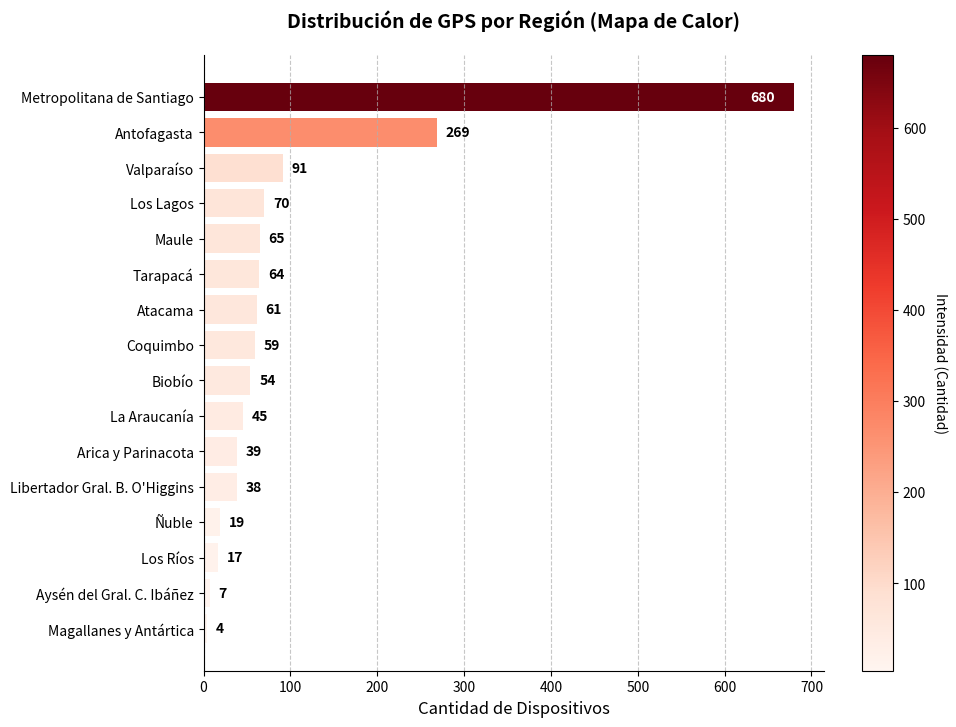

Recreate this plot in Python. (Note: this script raises an exception after producing the figure.)

import pandas as pd
import matplotlib.pyplot as plt
import matplotlib.colors as mcolors
import numpy as np

def generate_heatmap_mpl():
    data = {
        'Región': [
            'Antofagasta', 'Arica y Parinacota', 'Atacama', 
            'Aysén del Gral. C. Ibáñez', 'Biobío', 'Coquimbo', 
            'La Araucanía', "Libertador Gral. B. O'Higgins", 'Los Lagos', 
            'Los Ríos', 'Magallanes y Antártica', 'Maule', 
            'Metropolitana de Santiago', 'Ñuble', 'Tarapacá', 'Valparaíso'
        ],
        'GPS Count': [
            269, 39, 61, 
            7, 54, 59, 
            45, 38, 70, 
            17, 4, 65, 
            680, 19, 64, 91
        ]
    }
    
    df = pd.DataFrame(data)
    df = df.sort_values('GPS Count', ascending=True) # Sort for chart
    
    # Setup Plot
    fig, ax = plt.subplots(figsize=(10, 8))
    
    # Create Colormap
    norm = mcolors.Normalize(vmin=df['GPS Count'].min(), vmax=df['GPS Count'].max())
    cmap = plt.cm.Reds
    
    # Plot Horizontal Bars
    bars = ax.barh(df['Región'], df['GPS Count'], color=cmap(norm(df['GPS Count'])))
    
    # Add Text Labels
    for bar in bars:
        width = bar.get_width()
        label_x_pos = width + 10 if width < 600 else width - 50
        color = 'black' if width < 600 else 'white'
        ax.text(label_x_pos, bar.get_y() + bar.get_height()/2, f'{int(width)}', 
                va='center', fontweight='bold', color=color)
        
    # Styling
    ax.set_title('Distribución de GPS por Región (Mapa de Calor)', fontsize=14, fontweight='bold', pad=20)
    ax.set_xlabel('Cantidad de Dispositivos', fontsize=12)
    ax.spines['top'].set_visible(False)
    ax.spines['right'].set_visible(False)
    ax.grid(axis='x', linestyle='--', alpha=0.7)
    
    # Add Colorbar
    sm = plt.cm.ScalarMappable(cmap=cmap, norm=norm)
    sm.set_array([])
    cbar = fig.colorbar(sm, ax=ax)
    cbar.set_label('Intensidad (Cantidad)', rotation=270, labelpad=15)
    
    # Save
    out_path = "outputs/mapa_calor_gps_chile.png"
    plt.savefig(out_path, bbox_inches='tight', dpi=300)
    print(f"Heatmap saved to: {out_path}")

if __name__ == "__main__":
    generate_heatmap_mpl()
